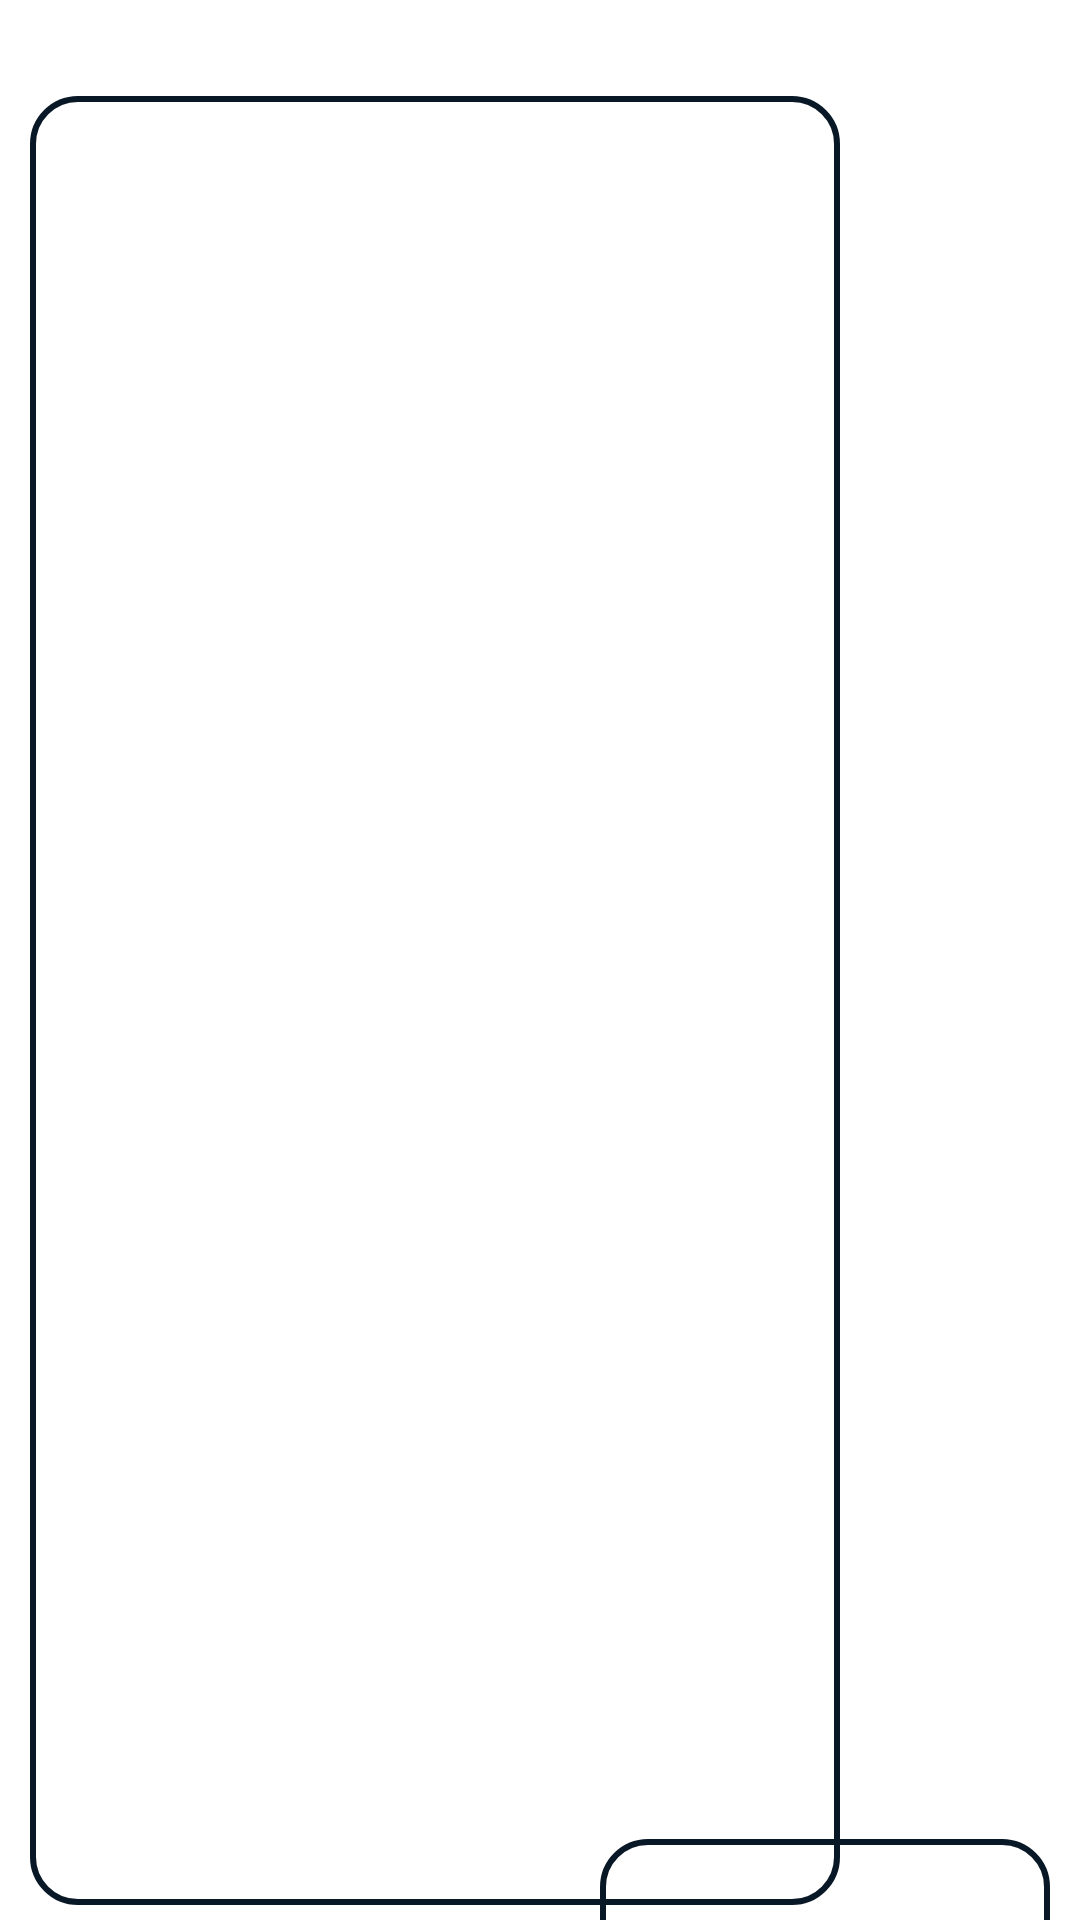

Reconstruct the res/layout file that produces this screen, plus the resources it refers to.
<!-- AndroidManifest.xml: application theme Theme.MyGoogleAssistant -->
<!-- res/layout/assistant_item_layout.xml -->
<?xml version="1.0" encoding="utf-8"?>
<androidx.constraintlayout.widget.ConstraintLayout xmlns:android="http://schemas.android.com/apk/res/android"
    xmlns:app="http://schemas.android.com/apk/res-auto"
    android:layout_width="match_parent"
    android:layout_height="wrap_content"
    android:background="#fff">

    <TextView
        android:id="@+id/human_msg"
        android:layout_width="0dp"
        android:gravity="center"
        android:layout_height="match_parent"
        android:layout_marginStart="10dp"
        android:layout_marginTop="32dp"
        android:layout_marginEnd="80dp"
        android:padding="10dp"
        android:layout_marginBottom="5dp"
        android:background="@drawable/rbackground"
        android:textColor="#000"
        android:textSize="18sp"
        app:layout_constraintEnd_toEndOf="parent"
        app:layout_constraintStart_toStartOf="parent"
        app:layout_constraintTop_toTopOf="parent">

    </TextView>

    <TextView
        android:id="@+id/assistant_msg"
        android:layout_width="match_parent"
        android:layout_height="wrap_content"
        android:layout_marginStart="200dp"
        android:layout_marginTop="5dp"
        android:padding="10dp"
        android:layout_marginEnd="10dp"
        android:gravity="center"
        android:layout_marginBottom="10dp"
        android:textColor="#DF232323"
        android:background="@drawable/rbackground"
        android:textSize="18sp"
        app:layout_constraintBottom_toBottomOf="parent"
        app:layout_constraintEnd_toEndOf="parent"
        app:layout_constraintStart_toStartOf="parent"
        app:layout_constraintTop_toBottomOf="@+id/human_msg">

    </TextView>

</androidx.constraintlayout.widget.ConstraintLayout>
<!-- resources referenced by this layout -->
<resources>
  <!-- drawable rbackground (drawable) -->
  <?xml version="1.0" encoding="utf-8"?>
  <shape xmlns:android="http://schemas.android.com/apk/res/android">
  <stroke android:color="#091827" android:width="2dp"/>
      <corners android:radius="15dp" />
  </shape>
  <style name="Theme.MyGoogleAssistant" parent="Base.Theme.MyGoogleAssistant" />
  <style name="Base.Theme.MyGoogleAssistant" parent="Theme.Material3.DayNight">
          
          
          <item name="colorPrimary">@color/purple_500</item>
          <item name="colorPrimaryVariant">@color/purple_700</item>
          <item name="colorOnPrimary">@color/white</item>
          
          <item name="colorSecondary">@color/teal_200</item>
          <item name="colorSecondaryVariant">@color/teal_700</item>
          <item name="colorOnSecondary">@color/white</item>
          
          <item name="android:statusBarColor">?attr/colorPrimaryVariant</item>
          
      </style>
  <color name="purple_500">#3D5AFE</color>
  <color name="purple_700">#3D5AFE</color>
  <color name="white">#FFFFFFFF</color>
  <color name="teal_200">#FF03DAC5</color>
  <color name="teal_700">#FF018786</color>
</resources>
